Run: headless pygame with SDL's dummy video driver; simulated clock (each Clock.tick advances the game by its frame time, no real sleeping); random seed 0; keys injected as events and as key.get_pressed() state; no mouse input.
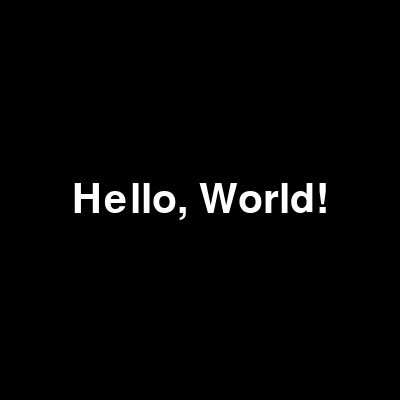
Frame 1 of 4 · flips 1–60 · no input
Frame 2 of 4 · flips 61–180 · tapped SPACE, RETURN · held RIGHT (→), D · screen unchanged from frame 1, image omitted
Frame 3 of 4 · flips 181–300 · held DOWN (↓), S · screen unchanged from frame 2, image omitted
Frame 4 of 4 · flips 301–420 · held LEFT (←), A, UP (↑), W · screen unchanged from frame 3, image omitted

The pygame program that drew these frames:


# Python hello world script. Created by me, but probably done before.
import pygame

# Initializes Pygame.
pygame.init()

# Sets up the window.
window = pygame.display.set_mode((400, 400))
pygame.display.set_caption("Hello, World!")

# Creates a font. I'm using Comic Sans because I deserved to be neutered.
font = pygame.font.SysFont("Comic Sans", 60)

# Creates a text surface and text rectangle.
text_surface = font.render("Hello, World!", True, (255, 255, 255))
text_rect = text_surface.get_rect()
text_rect.center = (200, 200)

# Main loop.
while True:
    for event in pygame.event.get():
        if event.type == pygame.QUIT:
            pygame.quit()
            quit()

    # Draws the text to the screen.
    window.fill((0, 0, 0))
    window.blit(text_surface, text_rect)
    pygame.display.update()
